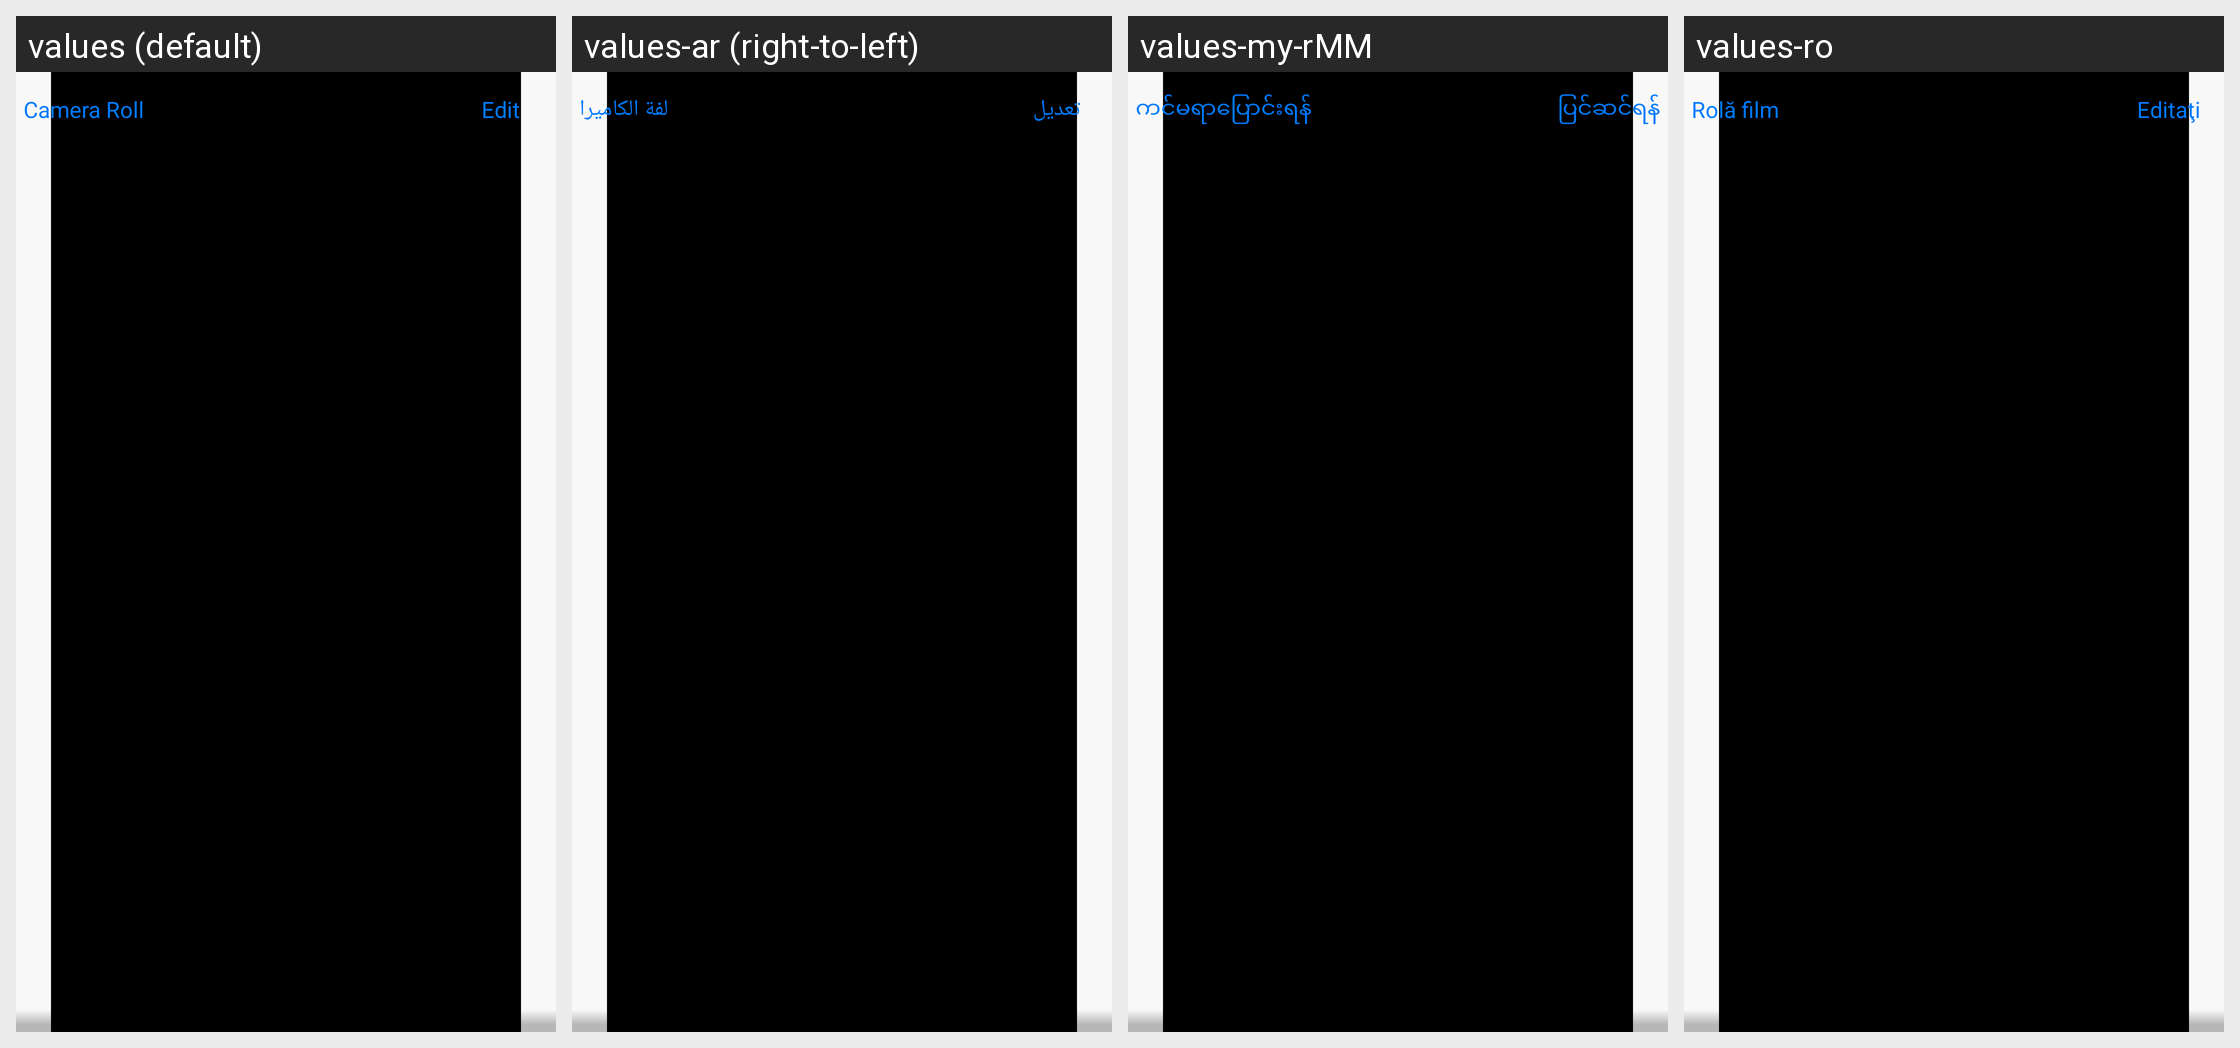

The same Android screen rendered under several of its app's locales, left to right. List the strings drawn on it with the default value and each locale's translation.
Android screen res/layout/iphone_photo_top_bar.xml rendered under 4 locales, left to right: values (default), values-ar (right-to-left), values-my-rMM, values-ro. Device: Nexus 5 (rendered at 1080×1920; each locale shown at half size, 540×960, under a caption strip naming it); theme Theme.Gallery.
Other locales in the repository, not shown: values-de, values-el, values-en-rGB, values-en-rUS, values-es, values-fa, values-fr, values-hi, values-hr, values-in, values-it, values-ja, values-km-rKH, values-ko, values-ms, values-nl, values-pt, values-ru, values-th, values-tr, values-vi, values-zh-rCN, values-zh-rTW.
Strings drawn on this screen, with the default value and each locale's value (text and hints the layout hard-codes, and strings that could not be matched under every locale, appear in the picture but are not listed):

iphone_photo_top_back_btn_text
  values: Camera Roll
  values-ar: لفة الكاميرا
  values-my-rMM: ကင်မရာပြောင်းရန်
  values-ro: Rolă film

iphone_photo_top_edit_btn_text
  values: Edit
  values-ar: تعديل
  values-my-rMM: ပြင်ဆင်ရန်
  values-ro: Editaţi
